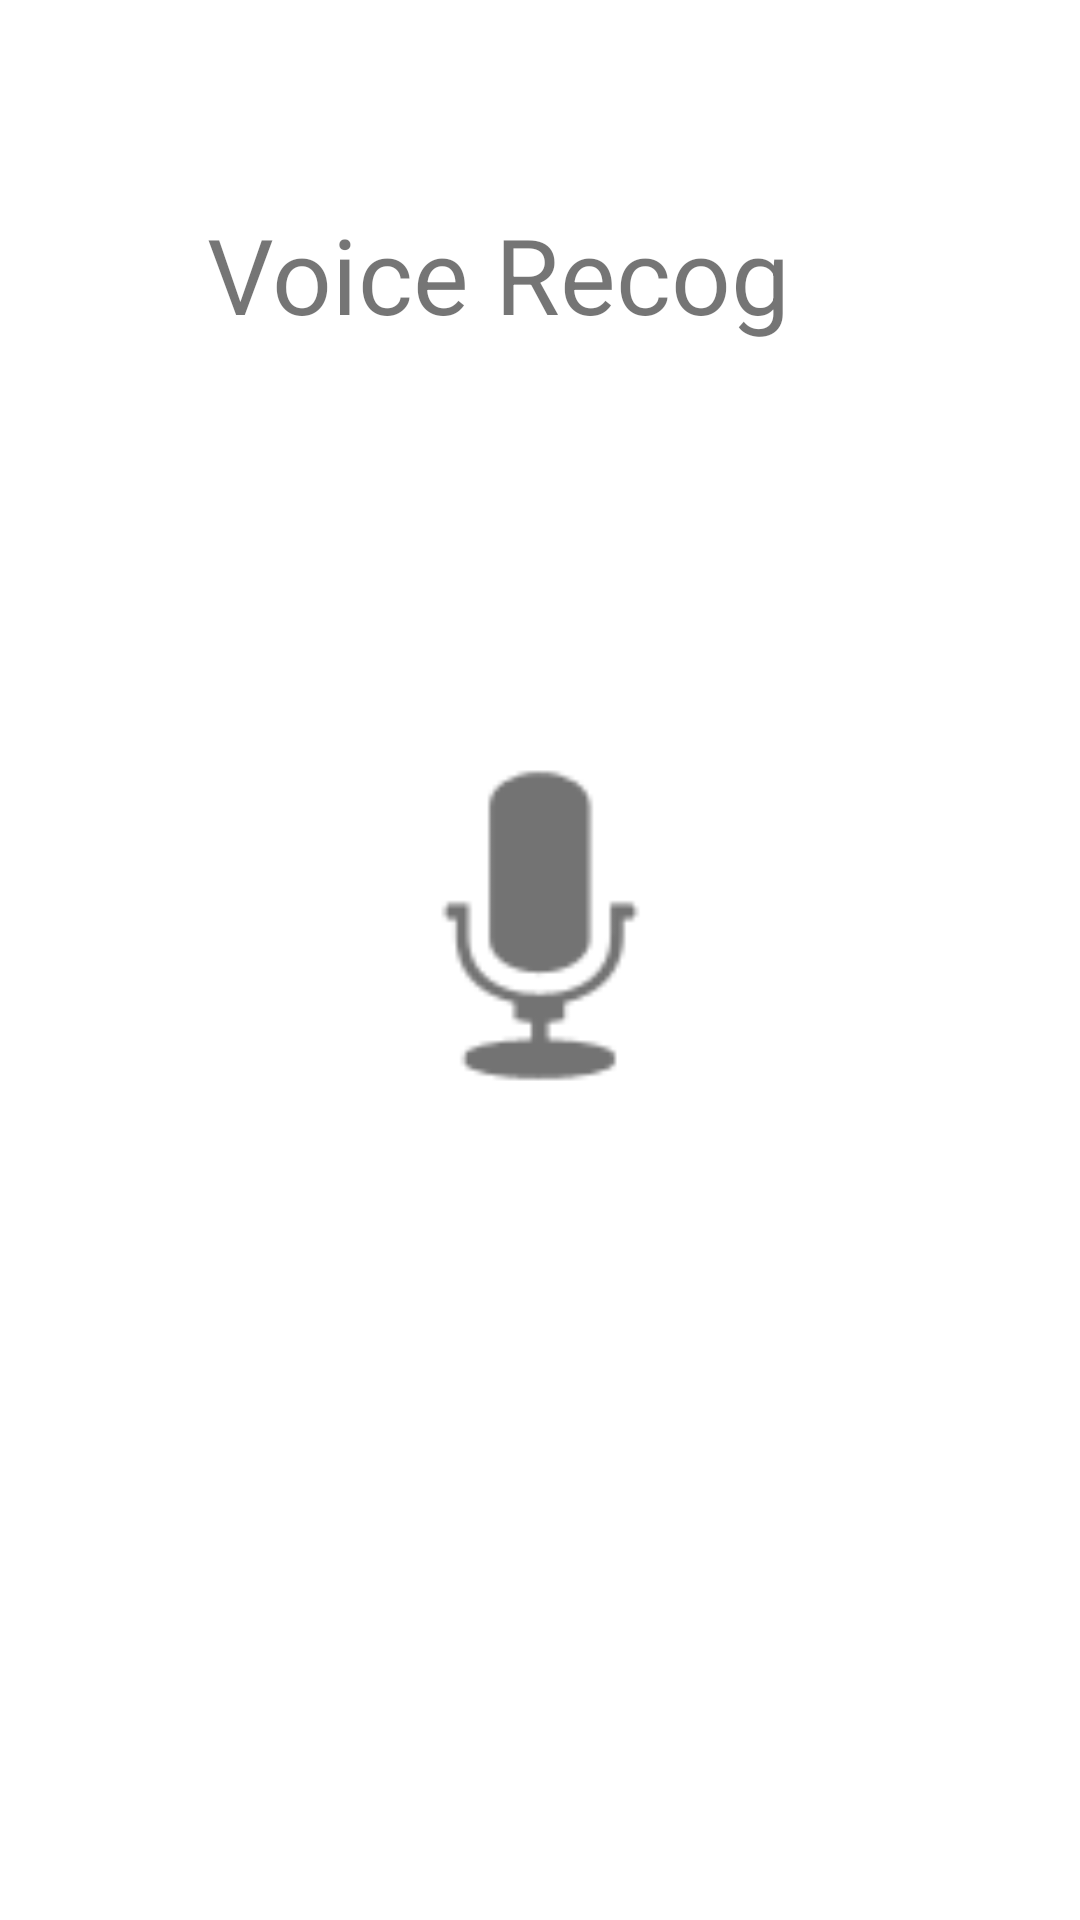

The Android layout XML behind this screen, and the referenced resources:
<!-- AndroidManifest.xml: application theme Theme.Project5AccessPhone -->
<!-- res/layout/activity_voice_recog.xml -->
<?xml version="1.0" encoding="utf-8"?>
<androidx.constraintlayout.widget.ConstraintLayout xmlns:android="http://schemas.android.com/apk/res/android"
    xmlns:app="http://schemas.android.com/apk/res-auto"
    xmlns:tools="http://schemas.android.com/tools"
    android:layout_width="match_parent"
    android:layout_height="match_parent"
    tools:context=".VoiceRecog">

    <TextView
        android:id="@+id/Voicetext"
        android:layout_width="222dp"
        android:layout_height="0dp"
        android:layout_marginTop="68dp"
        android:layout_marginBottom="56dp"
        android:text="Voice Recog"
        android:textSize="35dp"
        app:layout_constraintBottom_toTopOf="@+id/Voicerecogbtn"
        app:layout_constraintEnd_toEndOf="parent"
        app:layout_constraintStart_toStartOf="parent"
        app:layout_constraintTop_toTopOf="parent" />

    <ImageView
        android:id="@+id/Voicerecogbtn"
        android:layout_width="167dp"
        android:layout_height="149dp"
        android:layout_marginBottom="257dp"
        app:layout_constraintBottom_toBottomOf="parent"
        app:layout_constraintEnd_toEndOf="parent"
        app:layout_constraintStart_toStartOf="parent"
        app:layout_constraintTop_toBottomOf="@+id/Voicetext"
        app:srcCompat="@android:drawable/ic_btn_speak_now" />
</androidx.constraintlayout.widget.ConstraintLayout>
<!-- resources referenced by this layout -->
<resources>
  <style name="Theme.Project5AccessPhone" parent="Theme.MaterialComponents.DayNight.DarkActionBar">
          
          <item name="colorPrimary">@color/purple_500</item>
          <item name="colorPrimaryVariant">@color/purple_700</item>
          <item name="colorOnPrimary">@color/white</item>
          
          <item name="colorSecondary">@color/teal_200</item>
          <item name="colorSecondaryVariant">@color/teal_700</item>
          <item name="colorOnSecondary">@color/black</item>
          
          <item name="android:statusBarColor" tools:targetApi="l">?attr/colorPrimaryVariant</item>
          
      </style>
  <!-- not gathered from this repository: default colours our renderer supplied (Android Studio template values) -->
  <color name="purple_500">#FF6200EE</color>
  <color name="purple_700">#FF3700B3</color>
  <color name="teal_200">#FF03DAC5</color>
  <color name="teal_700">#FF018786</color>
  <color name="black">#FF000000</color>
  <color name="white">#FFFFFFFF</color>
</resources>
